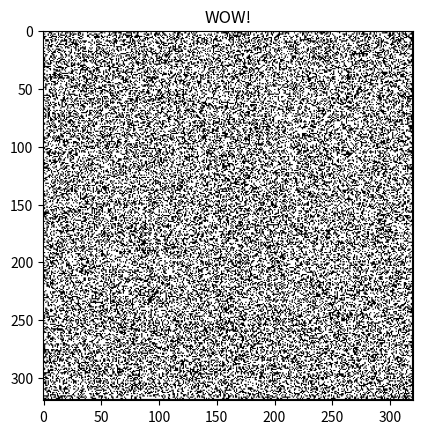

Python code for this plot:
import matplotlib.pyplot as plt
import numpy as np


def full(resolution):
    i = 0
    indexes_array = np.zeros((resolution * resolution, 2))
    for j in range(resolution):
        for k in range(resolution):
            indexes_array[i] = np.array([j, k])
            i += 1
    indexes_array = indexes_array - (0.5 * resolution)
    return np.array(indexes_array)


def random_cols(resolution, num_of_cols_to_sample):
    cols = np.random.randint(0, resolution, int(num_of_cols_to_sample))
    indexes_array = []
    for col in cols:
        col_indexes = [[i, col] for i in range(resolution)]
        indexes_array = indexes_array + col_indexes
    return np.array(indexes_array) - resolution // 2


def random_rows(resolution, num_of_rows_to_sample):
    rows = np.random.randint(0, resolution, int(num_of_rows_to_sample))
    indexes_array = []
    for row in rows:
        col_indexes = [[row, i] for i in range(resolution)]
        indexes_array = indexes_array + col_indexes
    return np.array(indexes_array) - resolution // 2


def circle(resolution, number_of_samples):
    # the center of the circle will be in the middle of the image
    center = (resolution + 1) / 2
    # the radius of the allowed circle can be calculated:
    # the volume of the circle is the amount of samples needed
    # pi*r^2 = #n
    # r^2 = #n / pi
    # r = sqrt(#n / pi)
    # we add epsilon because we prefer to take many samples and cut short then take too little and have no way to fix it
    radius = np.sqrt(number_of_samples / np.pi) + 1e-3
    # we will count how many pixels we have created, so we will not create more then allowed
    counter = 0
    indexes = []
    for i in range(resolution):
        for j in range(resolution):
            # check if the distance from the center of the circle is in the allowed radius
            if np.linalg.norm(np.array([i - center, j - center]), 2) <= radius:
                indexes += [[i, j]]
                counter += 1
                if counter == number_of_samples:
                    return np.array(indexes) - resolution // 2
    return np.array(indexes) - resolution // 2


def spiral(resolution, samples, density):
    # the spiral needs to follow the cartesian equation formula
    # r = a*theta
    indexes_array = []
    middle = resolution / 2
    for i in range(samples):
        t = i / (samples / 10) * np.pi
        x = (1 + 5 * t) * np.cos(density * t)
        y = (1 + 5 * t) * np.sin(density * t)
        indexes_array += [[x - middle, y - middle]]
    return np.round(np.array(indexes_array)).astype(int) + resolution // 2


def random_dots(resolution, number_of_samples):
    return np.random.randint(0, resolution - 1, (number_of_samples, 2)) - resolution // 2


def to_trajectory_image(resolution, indexes_array):
    # handel the centering of the image
    # to prevent the changing the trajectory of the trajectory in the model
    # because we use by reference addressing
    indexes_array = indexes_array + resolution // 2
    # make sure the indexes are legal, to prevent overflow
    indexes_array = np.clip(indexes_array,0,resolution-1)
    indexes_array = np.clip(indexes_array, 0, resolution - 1)
    indexes_array = np.round(indexes_array).astype(int)
    image = np.zeros((resolution, resolution))
    image[indexes_array[:, 0], indexes_array[:, 1]] = 1
    return image


def plot_trajectory(resolution, indexes_array, title):
    plt.figure()
    plt.imshow(to_trajectory_image(resolution, indexes_array), cmap='gray')
    plt.title(title)
    plt.show()


if __name__ == '__main__':
    plot_trajectory(320, random_dots(320, 100000), 'WOW!')
